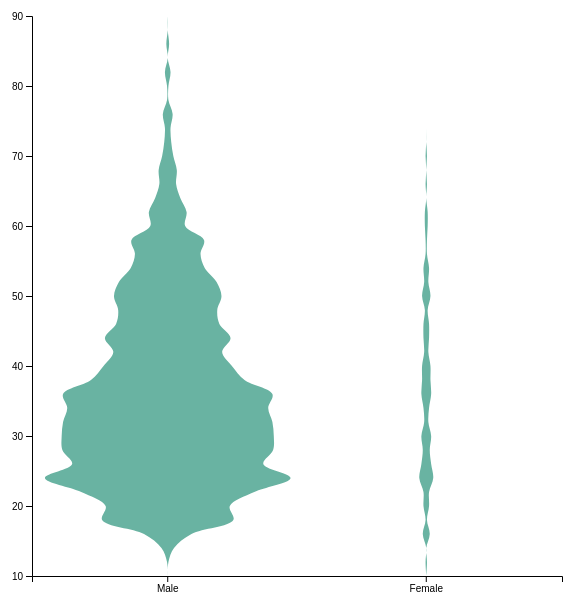
D3 v4 page, settled after 480 driven frames (8 s of simulated time); the page loaded 1 data file(s).



        var total = []
		
        // set the dimensions and margins of the graph
        var margin = {top: 10, right: 30, bottom: 30, left: 40},
            width = 600 - margin.left - margin.right,
            height = 600 - margin.top - margin.bottom;

        // append the svg object to the body of the page
        var svg = d3.select("#my_dataviz")
        .append("svg")
            .attr("width", width + margin.left + margin.right)
            .attr("height", height + margin.top + margin.bottom)
            .attr("display", "block")
			.style("margin", "auto")
        .append("g")
            .attr("transform",
                "translate(" + margin.left + "," + margin.top + ")");

        // Read the data and compute summary statistics for each specie
        d3.csv("CSVs/Gender2Age.csv", function(data) {

        // Build and Show the Y scale
        var y = d3.scaleLinear()
            .domain([ 10,90])          // Note that here the Y scale is set manually
            .range([height, 0])
        svg.append("g").call( d3.axisLeft(y) )

        // Build and Show the X scale. It is a band scale like for a boxplot: each group has an dedicated RANGE on the axis. This range has a length of x.bandwidth
        var x = d3.scaleBand()
            .domain(["Male","Female"])
            .range([ 0, width ])
            .padding(0.05)     // This is important: it is the space between 2 groups. 0 means no padding. 1 is the maximum.
        svg.append("g")
            .attr("transform", "translate(0," + height + ")")
            .call(d3.axisBottom(x))

        // Features of the histogram
        var histogram = d3.histogram()
                .domain(y.domain())
                .thresholds(y.ticks(50))    // Important: how many bins approx are going to be made? It is the 'resolution' of the violin plot
                .value(d => d)

        // Compute the binning for each group of the dataset
        var sumstat = d3.nest()  // nest function allows to group the calculation per level of a factor
            .key(function(d) { return d.Gender;})
            .rollup(function(d) {   // For each key..
            input = d.map(function(g) { return g.Age;})   
            bins = histogram(input)   // And compute the binning on it.
            console.log(input.length)
            total.push(input.length)
            return(bins)
            })
            .entries(data)
        tooltip
        .html("<b>Male Cases: </b>" + total[0] + "<br>" + "<b>Female Cases: </b>" + total[1])


        // What is the biggest number of value in a bin? We need it cause this value will have a width of 100% of the bandwidth.
        var maxNum = 0
        for ( i in sumstat ){
            allBins = sumstat[i].value
            lengths = allBins.map(function(a){return a.length;})
            longuest = d3.max(lengths)
            if (longuest > maxNum) { maxNum = longuest }
        }

        // The maximum width of a violin must be x.bandwidth = the width dedicated to a group
        var xNum = d3.scaleLinear()
            .range([0, x.bandwidth()])
            .domain([-maxNum,maxNum])

        // Add the shape to this svg!
        svg
            .selectAll("myViolin")
            .data(sumstat)
            .enter()        // So now we are working group per group
            .append("g")
            .attr("transform", function(d){
                 return("translate(" + x(d.key) +" ,0)") } ) // Translation on the right to be at the group position
            .append("path")
                .datum(function(d){
                     return(d.value)})     // So now we are working bin per bin
                .style("stroke", "none")
                .style("fill","#69b3a2")
                .attr("d", d3.area()
                    .x0(function(d){ return(xNum(-d.length)) } )
                    .x1(function(d){ return(xNum(d.length)) } )
                    .y(function(d){ return(y(d.x0)) } )
                    .curve(d3.curveCatmullRom)    // This makes the line smoother to give the violin appearance. Try d3.curveStep to see the difference
                )
        })

        // ----------------
		// Create a tooltip
		// ----------------
		var tooltip = d3.select("#tool")
			.append("div")
			.attr("class", "tooltip")
			.style("padding", "10px")
			.style("text-align", "center")

	

### data: CSVs/Gender2Age.csv
Gender, Age
Male, 53
Male, 47
Male, 23
Male, 32
Male, 39
Male, 18
Male, 22
Male, 35
Female, 34
Male, 47
Male, 25
Male, 31
Male, 41
Male, 30
Male, 37
Male, 28
Male, 42
Male, 36
Male, 49
Male, 71
Male, 33
Male, 39
Male, 23
Male, 29
Male, 34
Male, 43
Male, 24
Male, 29
Male, 34
Male, 75
Male, 68
Male, 34
Male, 27
Male, 39
Male, 24
Male, 36
Male, 33
Male, 41
Male, 48
Male, 21
Male, 24
Male, 27
Male, 32
Male, 67
Male, 49
Male, 42
Male, 36
Male, 36
Male, 19
Male, 54
Male, 25
Female, 17
Male, 61
Male, 29
Male, 56
Male, 40
Male, 45
Male, 26
Male, 26
Male, 59
... 2,398 more rows